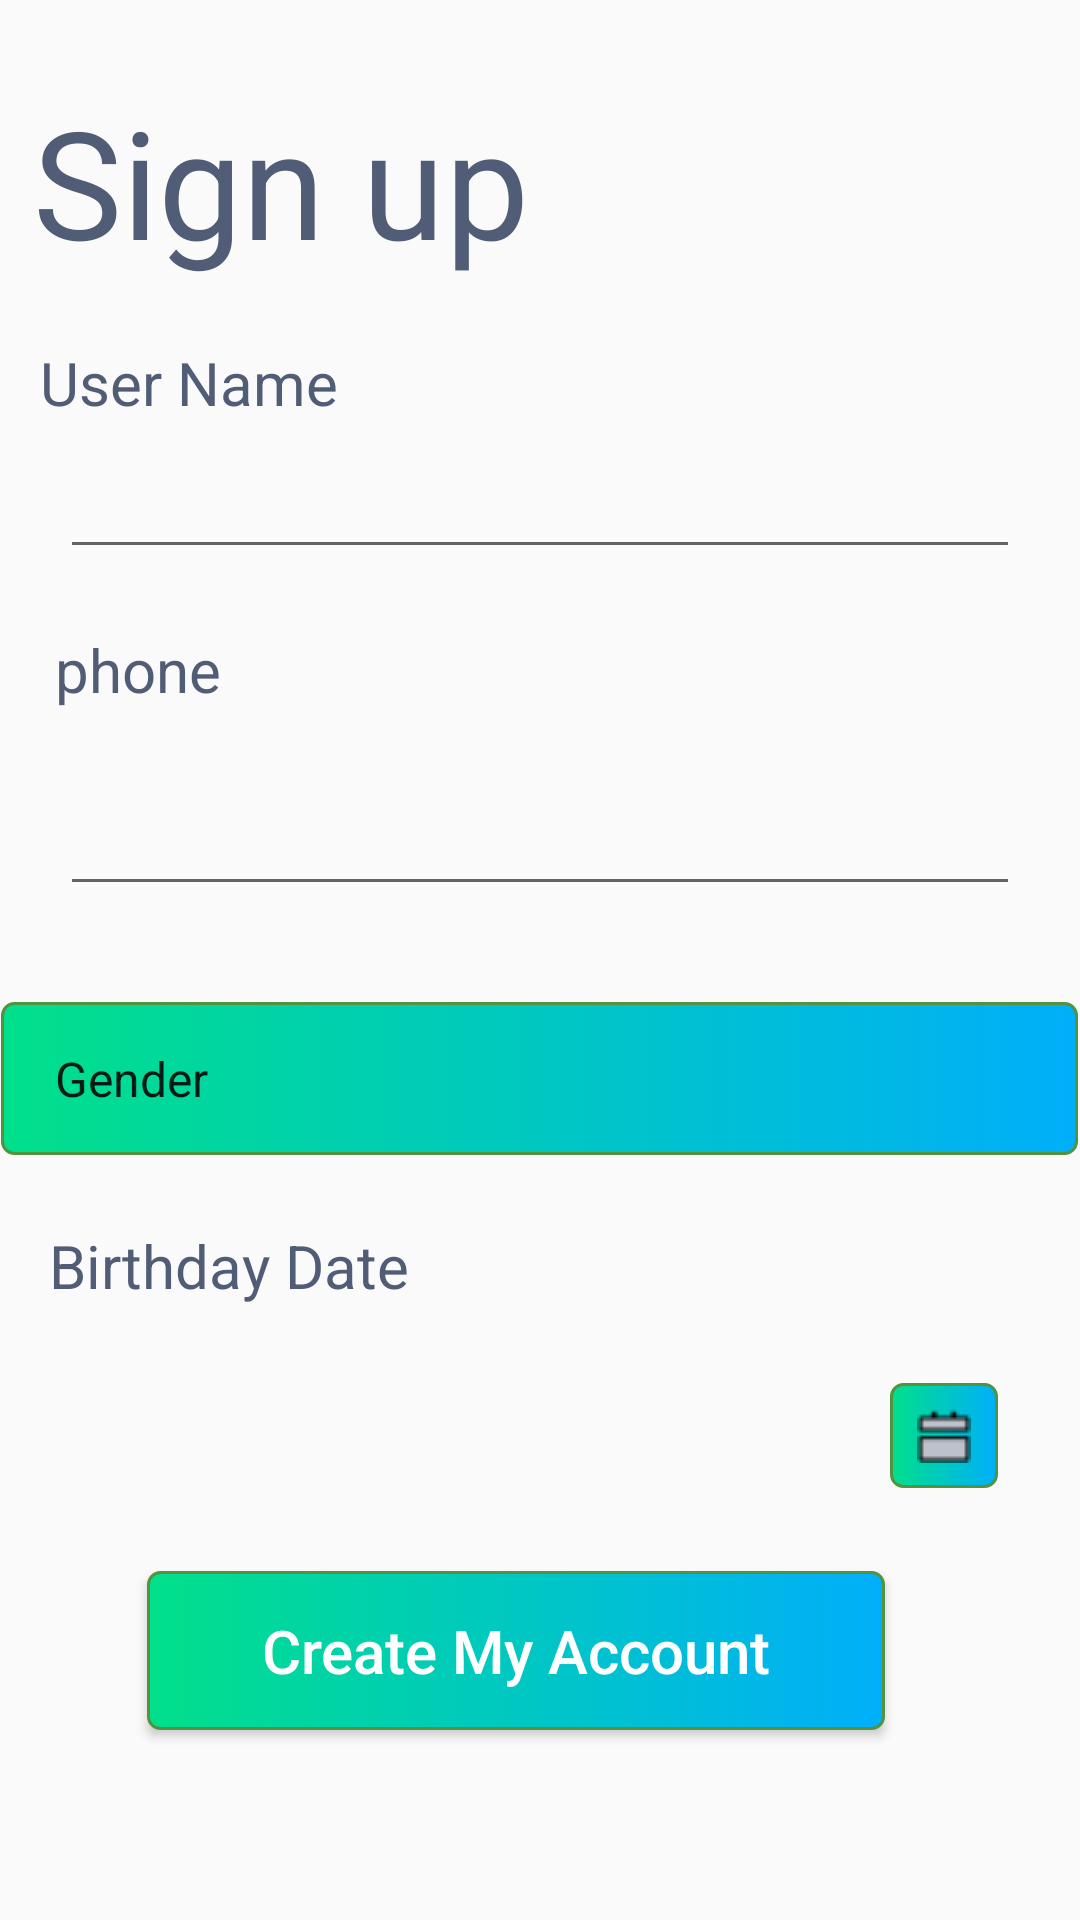

This screen was rendered from an Android layout file. Write that file and the resources it references.
<!-- AndroidManifest.xml: application theme Theme.Estshartey -->
<!-- res/layout/activity_registerac.xml -->
<?xml version="1.0" encoding="utf-8"?>
<androidx.constraintlayout.widget.ConstraintLayout xmlns:android="http://schemas.android.com/apk/res/android"
    xmlns:app="http://schemas.android.com/apk/res-auto"
    xmlns:tools="http://schemas.android.com/tools"
    android:layout_width="match_parent"
    android:layout_height="match_parent"
    tools:context=".registerac">


    <TextView

        android:layout_width="179dp"
        android:layout_height="79dp"
        android:text="Sign up"
        android:textColor="@color/textcolor"
        android:textSize="50sp"
        app:layout_constraintBottom_toBottomOf="parent"
        app:layout_constraintEnd_toEndOf="parent"
        app:layout_constraintHorizontal_bias="0.06"
        app:layout_constraintStart_toStartOf="parent"
        app:layout_constraintTop_toTopOf="parent"
        app:layout_constraintVertical_bias="0.048" />
    <TextView


        android:layout_width="wrap_content"
        android:layout_height="wrap_content"
        android:text="User Name"
        android:textColor="@color/textcolor"
        android:textSize="20sp"
        app:layout_constraintBottom_toBottomOf="parent"
        app:layout_constraintEnd_toEndOf="parent"
        app:layout_constraintHorizontal_bias="0.051"
        app:layout_constraintStart_toStartOf="parent"
        app:layout_constraintTop_toTopOf="parent"
        app:layout_constraintVertical_bias="0.186" />

    <TextView


        android:layout_width="wrap_content"
        android:layout_height="wrap_content"
        android:text="Birthday Date"
        android:textColor="@color/textcolor"
        android:textSize="20sp"
        app:layout_constraintBottom_toBottomOf="parent"
        app:layout_constraintEnd_toEndOf="parent"
        app:layout_constraintHorizontal_bias="0.068"
        app:layout_constraintStart_toStartOf="parent"
        app:layout_constraintTop_toTopOf="parent"
        app:layout_constraintVertical_bias="0.666" />

    <EditText
        android:id="@+id/success1"
        android:layout_width="match_parent"
        android:layout_height="wrap_content"
        android:layout_margin="20dp"
        android:textSize="18sp"
        app:layout_constraintBottom_toBottomOf="parent"
        app:layout_constraintEnd_toEndOf="parent"
        app:layout_constraintStart_toStartOf="parent"
        app:layout_constraintTop_toTopOf="parent"
        app:layout_constraintVertical_bias="0.23" />

    <TextView


        android:layout_width="wrap_content"
        android:layout_height="wrap_content"
        android:text="phone"
        android:textColor="@color/textcolor"
        android:textSize="20sp"
        app:layout_constraintBottom_toBottomOf="parent"
        app:layout_constraintEnd_toEndOf="parent"
        app:layout_constraintHorizontal_bias="0.06"
        app:layout_constraintStart_toStartOf="parent"
        app:layout_constraintTop_toTopOf="parent"
        app:layout_constraintVertical_bias="0.342" />


    <EditText
        android:id="@+id/success2"
        android:layout_width="match_parent"
        android:layout_height="wrap_content"
        android:layout_margin="20dp"
        android:textSize="18sp"
        app:layout_constraintBottom_toBottomOf="parent"
        app:layout_constraintEnd_toEndOf="parent"
        app:layout_constraintHorizontal_bias="0.05"
        app:layout_constraintStart_toStartOf="parent"
        app:layout_constraintTop_toTopOf="parent"
        app:layout_constraintVertical_bias="0.431" />

    <TextView
        android:id="@+id/success4"
        android:layout_width="272dp"
        android:layout_height="47dp"
        android:width="200dp"
        android:background="@drawable/input"
        android:gravity="center"
        android:paddingStart="20dp"
        android:paddingTop="8dp"
        android:textSize="24dp"
        app:layout_constraintBottom_toBottomOf="parent"
        app:layout_constraintEnd_toEndOf="parent"
        app:layout_constraintHorizontal_bias="0.143"
        app:layout_constraintStart_toStartOf="parent"
        app:layout_constraintTop_toTopOf="parent"
        app:layout_constraintVertical_bias="0.757" />

    <ImageButton
        android:id="@+id/success5"
        android:layout_width="36dp"
        android:layout_height="35dp"
        android:layout_marginTop="12dp"
        android:background="@drawable/gradientcolor"
        android:src="@drawable/calendarvector"
        app:layout_constraintEnd_toEndOf="parent"
        app:layout_constraintHorizontal_bias="0.307"
        app:layout_constraintStart_toEndOf="@+id/success4"
        app:layout_constraintTop_toTopOf="@+id/success4" />


    <Button
        android:id="@+id/success6"
        android:layout_width="246dp"
        android:layout_height="53dp"
        android:background="@drawable/gradientcolor"
        android:text="Create My Account"
        android:textAllCaps="false"
        android:textColor="@color/white"
        android:textSize="20sp"
        app:backgroundTint="@null"
        app:layout_constraintBottom_toBottomOf="parent"
        app:layout_constraintEnd_toEndOf="parent"
        app:layout_constraintHorizontal_bias="0.43"
        app:layout_constraintStart_toStartOf="parent"
        app:layout_constraintTop_toTopOf="parent"
        app:layout_constraintVertical_bias="0.892" />

    <Spinner
        android:id="@+id/success3"
        android:layout_width="359dp"
        android:layout_height="51dp"
        android:addStatesFromChildren="false"
        android:background="@drawable/gradientcolor"
        android:drawableStart="@drawable/down"
        android:entries="@array/Gender"
        app:layout_constraintBottom_toBottomOf="parent"
        app:layout_constraintEnd_toEndOf="parent"
        app:layout_constraintHorizontal_bias="0.384"
        app:layout_constraintStart_toStartOf="parent"
        app:layout_constraintTop_toTopOf="parent"
        app:layout_constraintVertical_bias="0.567" />

</androidx.constraintlayout.widget.ConstraintLayout>
<!-- resources referenced by this layout -->
<resources>
  <string-array name="Gender">
          <item>Gender</item>
          <item>female</item>
          <item>male</item>
      </string-array>
  <color name="textcolor">#515D76</color>
  <color name="white">#FFFFFFFF</color>
  <!-- drawable calendarvector: png bitmap (drawable, 317 bytes) -->
  <!-- drawable down: png bitmap (drawable, 267 bytes) -->
  <!-- drawable gradientcolor (drawable) -->
  <?xml version="1.0" encoding="utf-8"?>
  <selector xmlns:android="http://schemas.android.com/apk/res/android">
      <item android:state_pressed="true" >
          <shape>
              <solid
                  android:color="#00E08A" />
              <stroke
                  android:width="1dp"
                  android:color="#00AFFA" />
              <corners
                  android:radius="3dp" />
              <padding
                  android:left="10dp"
                  android:top="10dp"
                  android:right="10dp"
                  android:bottom="10dp" />
          </shape>
      </item>
      <item>
          <shape>
              <gradient
  
                  android:startColor="#00E08A"
                  android:endColor="#00AFFA"
                  android:angle="360"  />
              <stroke
                  android:width="1dp"
                  android:color="#53933f" />
              <corners
                  android:radius="4dp" />
              <padding
                  android:left="10dp"
                  android:top="10dp"
                  android:right="10dp"
                  android:bottom="10dp" />
          </shape>
      </item>
  </selector>
  <style name="Theme.Estshartey" parent="Theme.AppCompat.Light.DarkActionBar">
          
          <item name="colorPrimary">@drawable/gradientcolor</item>
  
      </style>
</resources>
